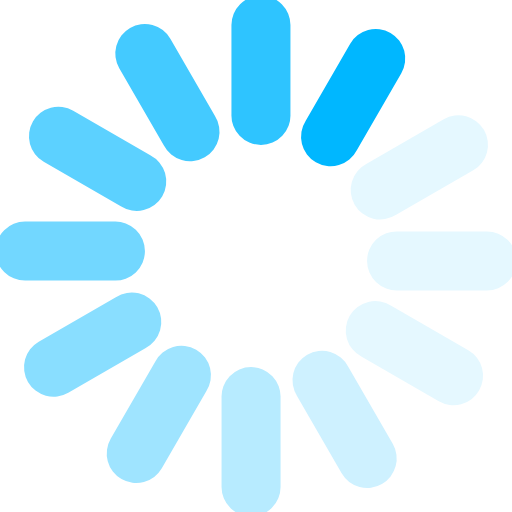
t = 0.00 s
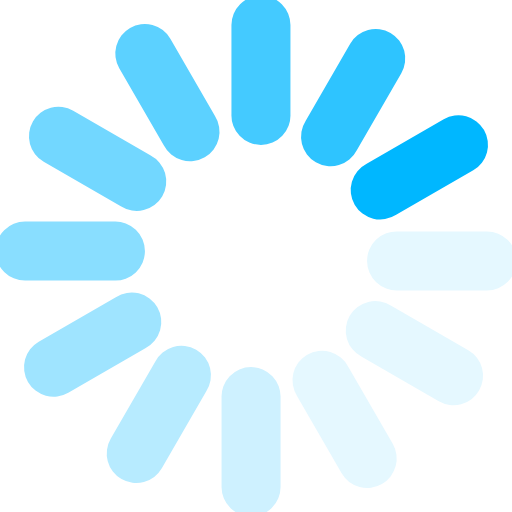
t = 0.17 s
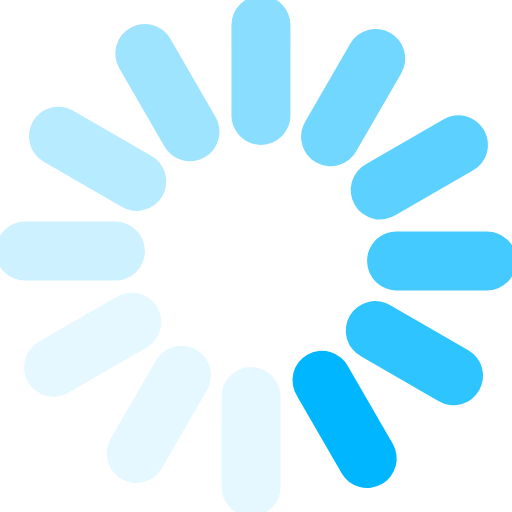
t = 0.37 s
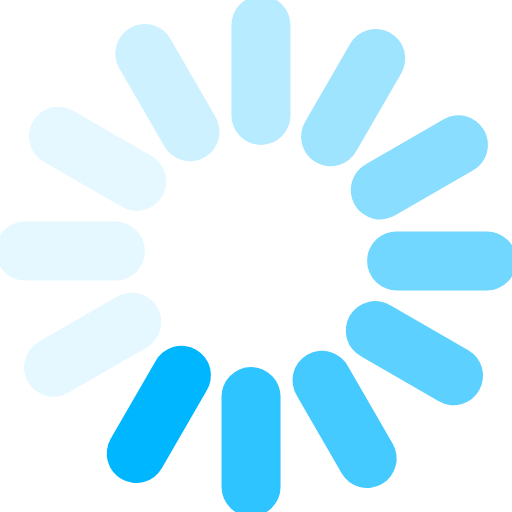
t = 0.54 s
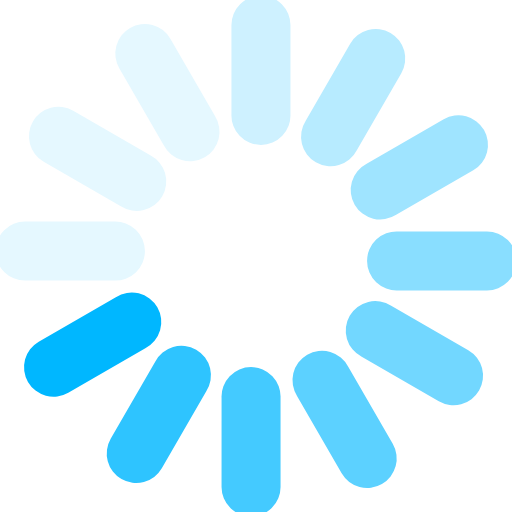
t = 0.71 s
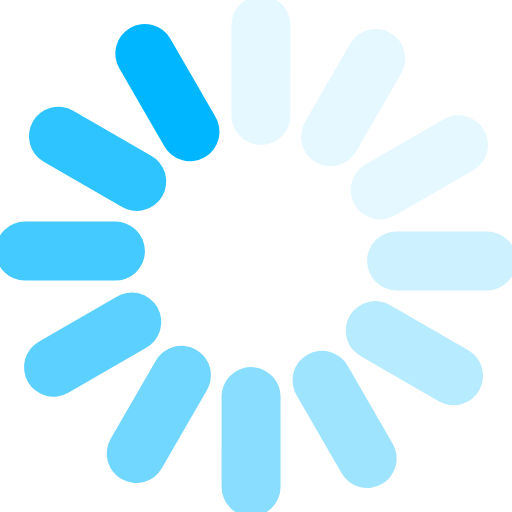
t = 0.91 s

The animated SVG that drew these frames (rendered in a browser with its animation timeline set to each time). Animation: 1 SMIL element (animateTransform=1); one cycle of 1.08 s, repeats indefinitely.

<?xml version="1.0" encoding="UTF-8" standalone="no"?><svg xmlns:svg="http://www.w3.org/2000/svg" xmlns="http://www.w3.org/2000/svg" xmlns:xlink="http://www.w3.org/1999/xlink" version="1.0" width="32px" height="32px" viewBox="0 0 128 128" xml:space="preserve"><g><path d="M97.63 8.23a7.38 7.38 0 0 1 2.7 10.07L89.2 37.57a7.38 7.38 0 1 1-12.77-7.37l11.12-19.27a7.38 7.38 0 0 1 10.08-2.7z" fill="#00b7ff"/><path d="M97.63 8.23a7.38 7.38 0 0 1 2.7 10.07L89.2 37.57a7.38 7.38 0 1 1-12.77-7.37l11.12-19.27a7.38 7.38 0 0 1 10.08-2.7z" fill="#e5f8ff" transform="rotate(30 64 64)"/><path d="M97.63 8.23a7.38 7.38 0 0 1 2.7 10.07L89.2 37.57a7.38 7.38 0 1 1-12.77-7.37l11.12-19.27a7.38 7.38 0 0 1 10.08-2.7z" fill="#e5f8ff" transform="rotate(60 64 64)"/><path d="M97.63 8.23a7.38 7.38 0 0 1 2.7 10.07L89.2 37.57a7.38 7.38 0 1 1-12.77-7.37l11.12-19.27a7.38 7.38 0 0 1 10.08-2.7z" fill="#e5f8ff" transform="rotate(90 64 64)"/><path d="M97.63 8.23a7.38 7.38 0 0 1 2.7 10.07L89.2 37.57a7.38 7.38 0 1 1-12.77-7.37l11.12-19.27a7.38 7.38 0 0 1 10.08-2.7z" fill="#cef1ff" transform="rotate(120 64 64)"/><path d="M97.63 8.23a7.38 7.38 0 0 1 2.7 10.07L89.2 37.57a7.38 7.38 0 1 1-12.77-7.37l11.12-19.27a7.38 7.38 0 0 1 10.08-2.7z" fill="#b7ebff" transform="rotate(150 64 64)"/><path d="M97.63 8.23a7.38 7.38 0 0 1 2.7 10.07L89.2 37.57a7.38 7.38 0 1 1-12.77-7.37l11.12-19.27a7.38 7.38 0 0 1 10.08-2.7z" fill="#9fe4ff" transform="rotate(180 64 64)"/><path d="M97.63 8.23a7.38 7.38 0 0 1 2.7 10.07L89.2 37.57a7.38 7.38 0 1 1-12.77-7.37l11.12-19.27a7.38 7.38 0 0 1 10.08-2.7z" fill="#89deff" transform="rotate(210 64 64)"/><path d="M97.63 8.23a7.38 7.38 0 0 1 2.7 10.07L89.2 37.57a7.38 7.38 0 1 1-12.77-7.37l11.12-19.27a7.38 7.38 0 0 1 10.08-2.7z" fill="#72d7ff" transform="rotate(240 64 64)"/><path d="M97.63 8.23a7.38 7.38 0 0 1 2.7 10.07L89.2 37.57a7.38 7.38 0 1 1-12.77-7.37l11.12-19.27a7.38 7.38 0 0 1 10.08-2.7z" fill="#5cd1ff" transform="rotate(270 64 64)"/><path d="M97.63 8.23a7.38 7.38 0 0 1 2.7 10.07L89.2 37.57a7.38 7.38 0 1 1-12.77-7.37l11.12-19.27a7.38 7.38 0 0 1 10.08-2.7z" fill="#44caff" transform="rotate(300 64 64)"/><path d="M97.63 8.23a7.38 7.38 0 0 1 2.7 10.07L89.2 37.57a7.38 7.38 0 1 1-12.77-7.37l11.12-19.27a7.38 7.38 0 0 1 10.08-2.7z" fill="#2ec4ff" transform="rotate(330 64 64)"/><animateTransform attributeName="transform" type="rotate" values="0 64 64;30 64 64;60 64 64;90 64 64;120 64 64;150 64 64;180 64 64;210 64 64;240 64 64;270 64 64;300 64 64;330 64 64" calcMode="discrete" dur="1080ms" repeatCount="indefinite"></animateTransform></g></svg>
